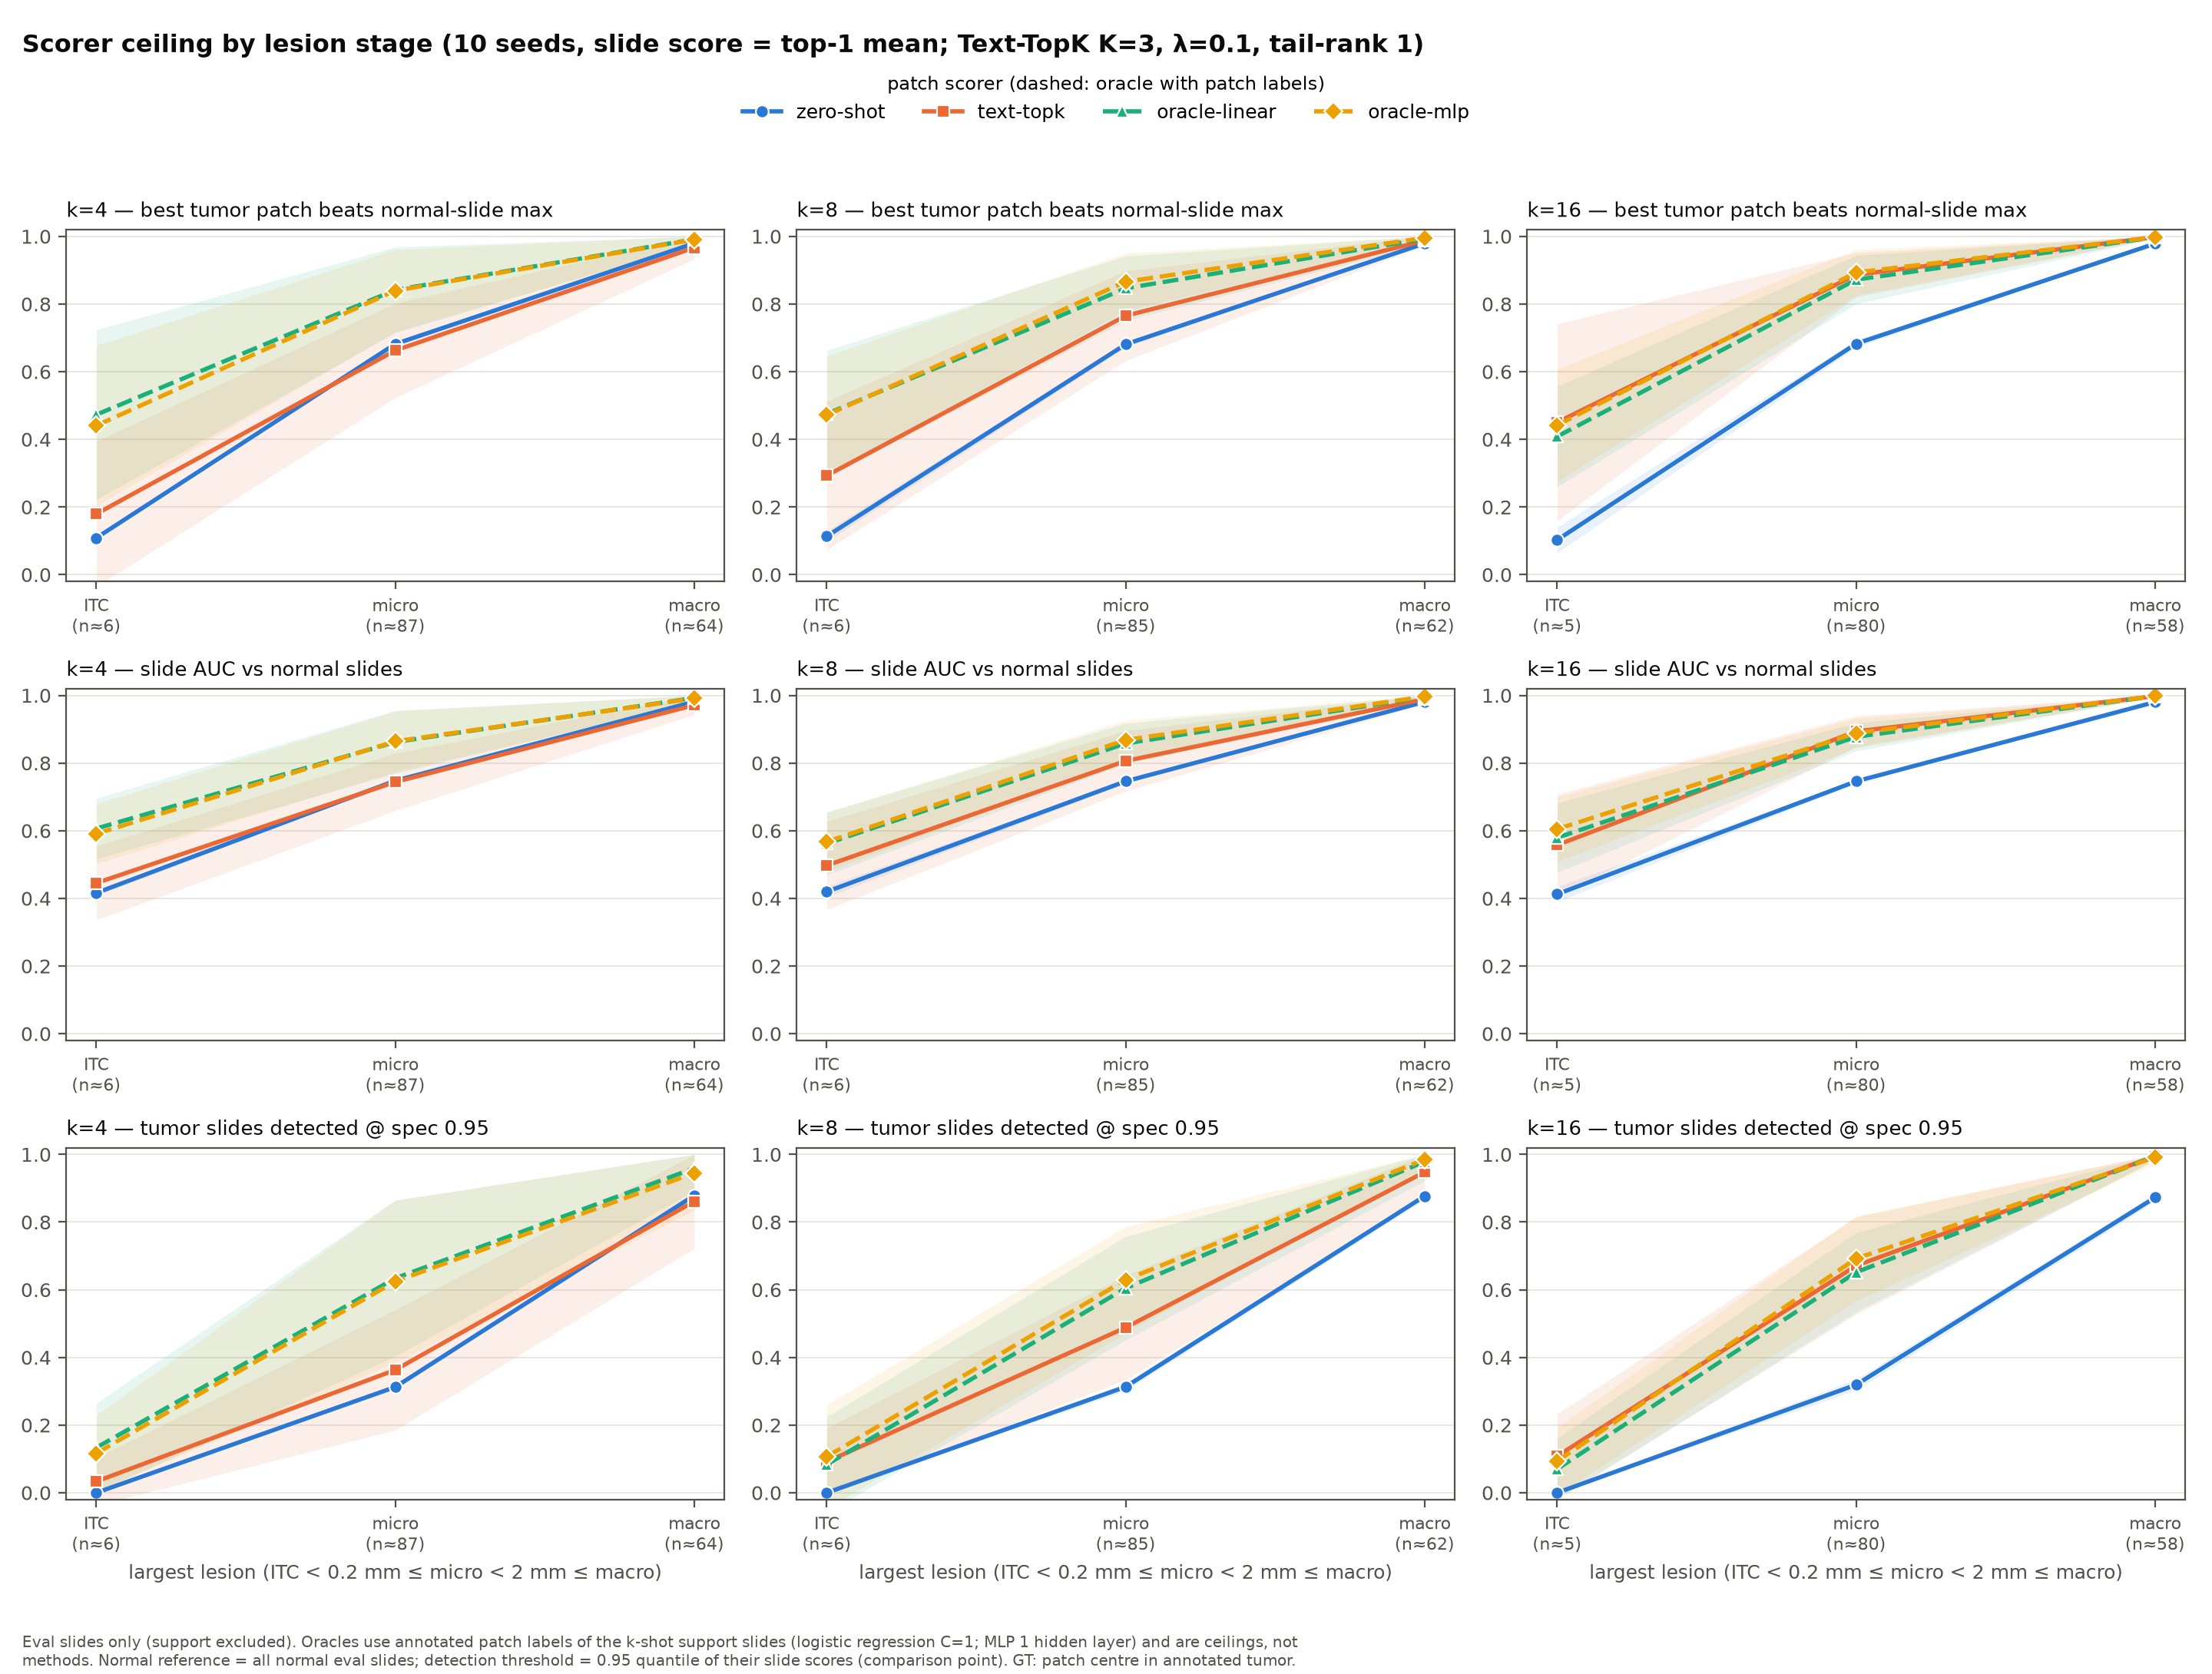

The data file committed next to this chart (first rows):
k, scorer, lesion_stage, n_slides_per_seed, best_beats_normal_max_mean, best_beats_normal_max_sd, slide_auc_mean, slide_auc_sd, detected_mean, detected_sd, tpr_at_fpr_mean, tpr_at_fpr_sd, auc_within_mean, auc_within_sd
4, oracle-linear, ITC, 5.8, 0.473, 0.2507, 0.6066, 0.08961, 0.1333, 0.1315, 0.5, 0.3239, 0.9824, 0.03088
4, oracle-linear, micro, 86.7, 0.8417, 0.1268, 0.8622, 0.09292, 0.634, 0.2307, 0.76, 0.2195, 0.9932, 0.006553
4, oracle-linear, macro, 63.5, 0.9914, 0.01303, 0.9927, 0.01044, 0.9592, 0.0668, 0.8491, 0.1213, 0.9828, 0.001991
4, oracle-mlp, ITC, 5.8, 0.4407, 0.2368, 0.5912, 0.08833, 0.1167, 0.1125, 0.4667, 0.322, 0.9799, 0.0366
4, oracle-mlp, micro, 86.7, 0.8395, 0.1212, 0.8643, 0.08999, 0.6246, 0.2398, 0.7524, 0.2232, 0.9932, 0.006228
4, oracle-mlp, macro, 63.5, 0.9905, 0.01419, 0.9914, 0.01333, 0.9451, 0.1095, 0.8466, 0.1232, 0.9832, 0.002196
4, text-topk, ITC, 5.8, 0.1796, 0.2148, 0.4454, 0.1091, 0.03333, 0.07027, 0.1667, 0.3239, 0.9662, 0.04631
4, text-topk, micro, 86.7, 0.6628, 0.1397, 0.7441, 0.08466, 0.363, 0.1781, 0.466, 0.2094, 0.9796, 0.01539
4, text-topk, macro, 63.5, 0.9665, 0.03345, 0.9711, 0.02795, 0.861, 0.1386, 0.6547, 0.1712, 0.9751, 0.008069
4, zero-shot, ITC, 5.8, 0.1087, 0.00137, 0.4162, 0.008221, 0.0, 0.0, 0.0, 0.0, 0.9879, 1.1702778228589004e-16
4, zero-shot, micro, 86.7, 0.682, 0.006893, 0.7479, 0.003236, 0.3126, 0.006301, 0.4362, 0.006045, 0.9852, 0.001557
4, zero-shot, macro, 63.5, 0.9795, 0.001027, 0.9813, 0.001002, 0.8787, 0.007525, 0.6467, 0.005499, 0.9779, 0.0007091
8, oracle-linear, ITC, 5.6, 0.4752, 0.1879, 0.5622, 0.09279, 0.08333, 0.1416, 0.5167, 0.2772, 0.9865, 0.01584
8, oracle-linear, micro, 84.6, 0.8466, 0.09542, 0.858, 0.05966, 0.6046, 0.153, 0.7893, 0.1452, 0.9923, 0.007376
8, oracle-linear, macro, 61.8, 0.9929, 0.01699, 0.9951, 0.0111, 0.9788, 0.05629, 0.8542, 0.1257, 0.982, 0.006647
8, oracle-mlp, ITC, 5.6, 0.4721, 0.1737, 0.5671, 0.08797, 0.1067, 0.1538, 0.5167, 0.2772, 0.9908, 0.01001
8, oracle-mlp, micro, 84.6, 0.866, 0.08448, 0.8685, 0.05784, 0.6294, 0.1567, 0.8103, 0.1361, 0.994, 0.004959
8, oracle-mlp, macro, 61.8, 0.9957, 0.008217, 0.9967, 0.005448, 0.9853, 0.02619, 0.872, 0.1039, 0.9841, 0.003646
8, text-topk, ITC, 5.6, 0.2929, 0.2193, 0.4973, 0.1302, 0.09167, 0.09977, 0.25, 0.239, 0.9911, 0.009742
8, text-topk, micro, 84.6, 0.7654, 0.1326, 0.8063, 0.0894, 0.4883, 0.1544, 0.6412, 0.2156, 0.9904, 0.004713
8, text-topk, macro, 61.8, 0.9876, 0.01408, 0.989, 0.01345, 0.9479, 0.07686, 0.7807, 0.1264, 0.9791, 0.004631
8, zero-shot, ITC, 5.6, 0.1135, 0.01573, 0.4198, 0.0159, 0.0, 0.0, 0.0, 0.0, 0.9876, 0.0008342
8, zero-shot, micro, 84.6, 0.681, 0.007803, 0.7461, 0.005413, 0.3132, 0.01118, 0.4362, 0.006923, 0.9854, 0.001887
8, zero-shot, macro, 61.8, 0.9793, 0.001136, 0.9809, 0.001119, 0.877, 0.009003, 0.6454, 0.005885, 0.9781, 0.001047
16, oracle-linear, ITC, 5.4, 0.4084, 0.1483, 0.5794, 0.1025, 0.07, 0.09088, 0.5167, 0.2772, 0.9956, 0.003551
16, oracle-linear, micro, 80.5, 0.8721, 0.07149, 0.8775, 0.04156, 0.6517, 0.1175, 0.8289, 0.0987, 0.9946, 0.003231
16, oracle-linear, macro, 58.1, 0.9975, 0.004334, 0.9982, 0.003037, 0.9949, 0.01147, 0.8954, 0.07312, 0.9849, 0.002585
16, oracle-mlp, ITC, 5.4, 0.4415, 0.1653, 0.6047, 0.09554, 0.09333, 0.09913, 0.55, 0.2727, 0.9975, 0.002458
16, oracle-mlp, micro, 80.5, 0.8935, 0.06766, 0.8887, 0.04387, 0.6922, 0.1255, 0.862, 0.08787, 0.9955, 0.002488
16, oracle-mlp, macro, 58.1, 0.998, 0.003085, 0.9983, 0.002902, 0.9913, 0.01859, 0.9114, 0.05536, 0.9861, 0.001872
16, text-topk, ITC, 5.4, 0.4503, 0.2914, 0.5577, 0.1509, 0.1083, 0.1245, 0.5333, 0.3583, 0.9962, 0.003362
16, text-topk, micro, 80.5, 0.8866, 0.06541, 0.8936, 0.04565, 0.6711, 0.144, 0.8248, 0.1034, 0.9946, 0.002076
16, text-topk, macro, 58.1, 0.9979, 0.004181, 0.9979, 0.004185, 0.9947, 0.01195, 0.8863, 0.05677, 0.9821, 0.00209
16, zero-shot, ITC, 5.4, 0.1026, 0.03789, 0.4125, 0.02231, 0.0, 0.0, 0.0, 0.0, 0.9873, 0.001374
16, zero-shot, micro, 80.5, 0.6828, 0.01023, 0.746, 0.004996, 0.3192, 0.01638, 0.4338, 0.01191, 0.9857, 0.002203
16, zero-shot, macro, 58.1, 0.9786, 0.0009725, 0.9804, 0.001103, 0.8727, 0.01098, 0.6396, 0.007424, 0.9777, 0.001334
